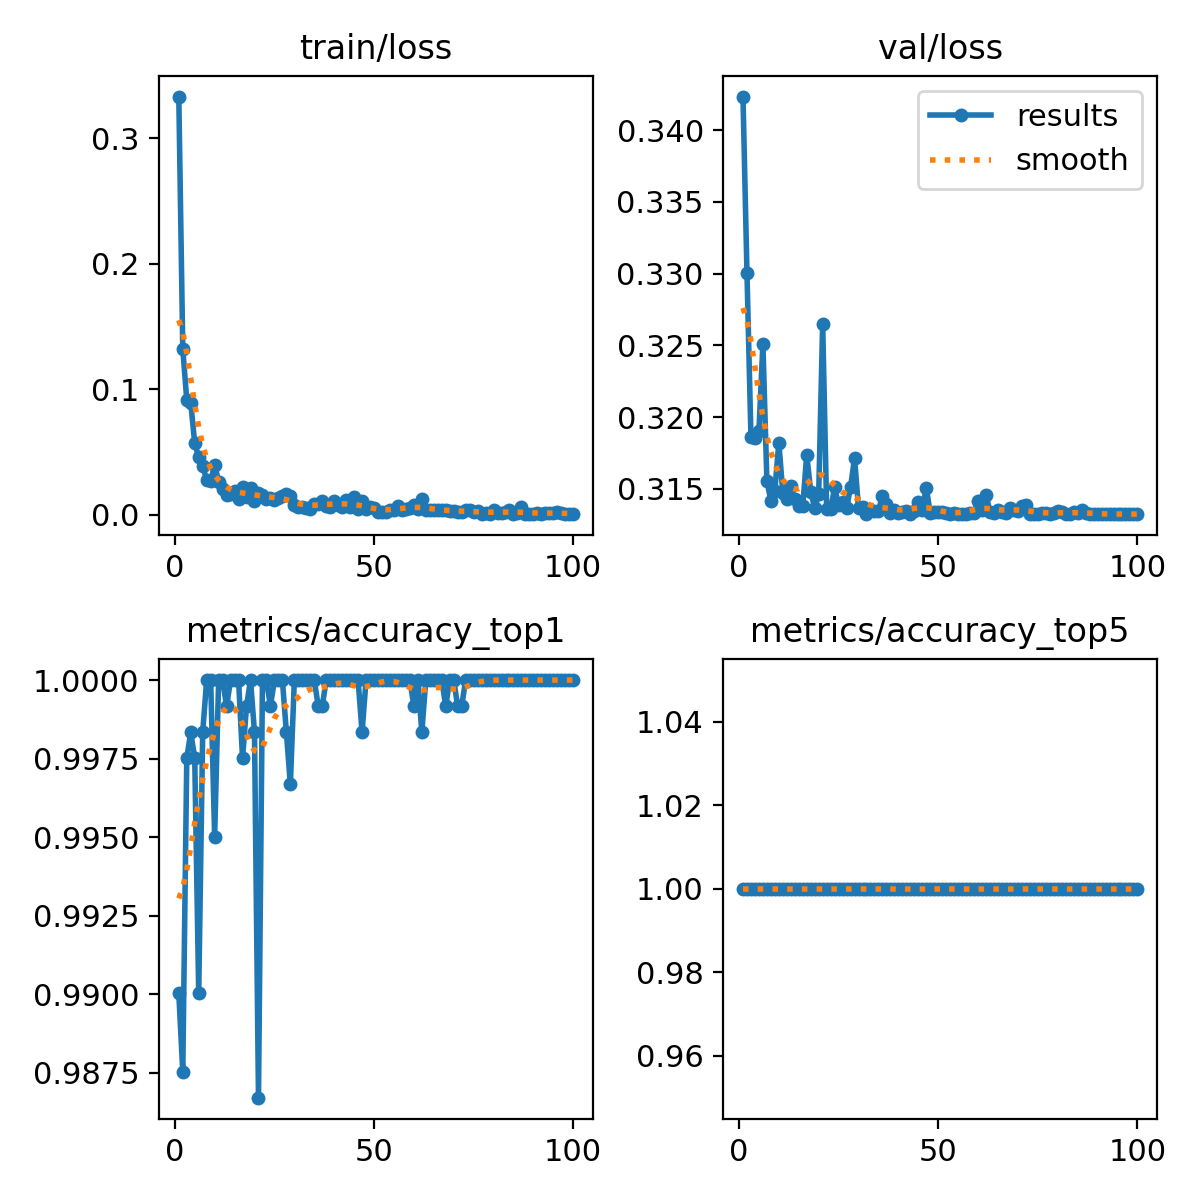

The table this chart was drawn from, first rows:
epoch, train/loss, metrics/accuracy_top1, metrics/accuracy_top5, val/loss, lr/pg0, lr/pg1, lr/pg2
1, 0.3333, 0.99, 1, 0.3423, 0.0002372, 0.0002372, 0.0002372
2, 0.1323, 0.9875, 1, 0.3301, 0.0004705, 0.0004705, 0.0004705
3, 0.09152, 0.9975, 1, 0.3186, 0.0006991, 0.0006991, 0.0006991
4, 0.08926, 0.9983, 1, 0.3186, 0.0006928, 0.0006928, 0.0006928
5, 0.05689, 0.9975, 1, 0.319, 0.0006857, 0.0006857, 0.0006857
6, 0.0459, 0.99, 1, 0.3251, 0.0006787, 0.0006787, 0.0006787
7, 0.03853, 0.9983, 1, 0.3156, 0.0006716, 0.0006716, 0.0006716
8, 0.02797, 1, 1, 0.3142, 0.0006645, 0.0006645, 0.0006645
9, 0.02678, 1, 1, 0.3149, 0.0006574, 0.0006574, 0.0006574
10, 0.04007, 0.995, 1, 0.3182, 0.0006504, 0.0006504, 0.0006504
11, 0.02623, 1, 1, 0.3147, 0.0006433, 0.0006433, 0.0006433
12, 0.02051, 1, 1, 0.3143, 0.0006362, 0.0006362, 0.0006362
13, 0.01587, 0.9992, 1, 0.3152, 0.0006292, 0.0006292, 0.0006292
14, 0.01678, 1, 1, 0.3143, 0.0006221, 0.0006221, 0.0006221
15, 0.01925, 1, 1, 0.3138, 0.000615, 0.000615, 0.000615
16, 0.01245, 1, 1, 0.3138, 0.000608, 0.000608, 0.000608
17, 0.02246, 0.9975, 1, 0.3174, 0.0006009, 0.0006009, 0.0006009
18, 0.01442, 0.9992, 1, 0.3148, 0.0005938, 0.0005938, 0.0005938
19, 0.02152, 1, 1, 0.3137, 0.0005868, 0.0005868, 0.0005868
20, 0.01101, 0.9983, 1, 0.3146, 0.0005797, 0.0005797, 0.0005797
21, 0.01752, 0.9867, 1, 0.3265, 0.0005726, 0.0005726, 0.0005726
22, 0.01594, 1, 1, 0.3136, 0.0005656, 0.0005656, 0.0005656
23, 0.01299, 1, 1, 0.3136, 0.0005585, 0.0005585, 0.0005585
24, 0.01302, 0.9992, 1, 0.3151, 0.0005514, 0.0005514, 0.0005514
25, 0.01198, 1, 1, 0.3139, 0.0005443, 0.0005443, 0.0005443
26, 0.01305, 1, 1, 0.314, 0.0005373, 0.0005373, 0.0005373
27, 0.01514, 1, 1, 0.3137, 0.0005302, 0.0005302, 0.0005302
28, 0.01676, 0.9983, 1, 0.3151, 0.0005232, 0.0005232, 0.0005232
29, 0.01476, 0.9967, 1, 0.3171, 0.0005161, 0.0005161, 0.0005161
30, 0.00782, 1, 1, 0.3136, 0.000509, 0.000509, 0.000509
31, 0.00597, 1, 1, 0.3137, 0.0005019, 0.0005019, 0.0005019
32, 0.00591, 1, 1, 0.3133, 0.0004949, 0.0004949, 0.0004949
33, 0.00509, 1, 1, 0.3135, 0.0004878, 0.0004878, 0.0004878
34, 0.00435, 1, 1, 0.3134, 0.0004807, 0.0004807, 0.0004807
35, 0.00901, 1, 1, 0.3135, 0.0004737, 0.0004737, 0.0004737
36, 0.00869, 0.9992, 1, 0.3145, 0.0004666, 0.0004666, 0.0004666
37, 0.01107, 0.9992, 1, 0.314, 0.0004595, 0.0004595, 0.0004595
38, 0.00737, 1, 1, 0.3133, 0.0004525, 0.0004525, 0.0004525
39, 0.00636, 1, 1, 0.3135, 0.0004454, 0.0004454, 0.0004454
40, 0.01112, 1, 1, 0.3133, 0.0004383, 0.0004383, 0.0004383
41, 0.00787, 1, 1, 0.3134, 0.0004313, 0.0004313, 0.0004313
42, 0.00626, 1, 1, 0.3135, 0.0004242, 0.0004242, 0.0004242
43, 0.0121, 1, 1, 0.3133, 0.0004171, 0.0004171, 0.0004171
44, 0.00662, 1, 1, 0.3134, 0.0004101, 0.0004101, 0.0004101
45, 0.01408, 1, 1, 0.3141, 0.000403, 0.000403, 0.000403
46, 0.00451, 1, 1, 0.3135, 0.0003959, 0.0003959, 0.0003959
47, 0.01113, 0.9983, 1, 0.3151, 0.0003888, 0.0003888, 0.0003888
48, 0.00445, 1, 1, 0.3133, 0.0003818, 0.0003818, 0.0003818
49, 0.00623, 1, 1, 0.3134, 0.0003747, 0.0003747, 0.0003747
50, 0.0052, 1, 1, 0.3134, 0.0003676, 0.0003676, 0.0003676
51, 0.00224, 1, 1, 0.3134, 0.0003606, 0.0003606, 0.0003606
52, 0.00193, 1, 1, 0.3133, 0.0003535, 0.0003535, 0.0003535
53, 0.00237, 1, 1, 0.3133, 0.0003464, 0.0003464, 0.0003464
54, 0.00405, 1, 1, 0.3133, 0.0003394, 0.0003394, 0.0003394
55, 0.004, 1, 1, 0.3132, 0.0003323, 0.0003323, 0.0003323
56, 0.00695, 1, 1, 0.3132, 0.0003252, 0.0003252, 0.0003252
57, 0.00413, 1, 1, 0.3132, 0.0003182, 0.0003182, 0.0003182
58, 0.00487, 1, 1, 0.3133, 0.0003111, 0.0003111, 0.0003111
59, 0.00553, 1, 1, 0.3133, 0.000304, 0.000304, 0.000304
60, 0.00792, 0.9992, 1, 0.3142, 0.0002969, 0.0002969, 0.0002969
... 40 more rows
